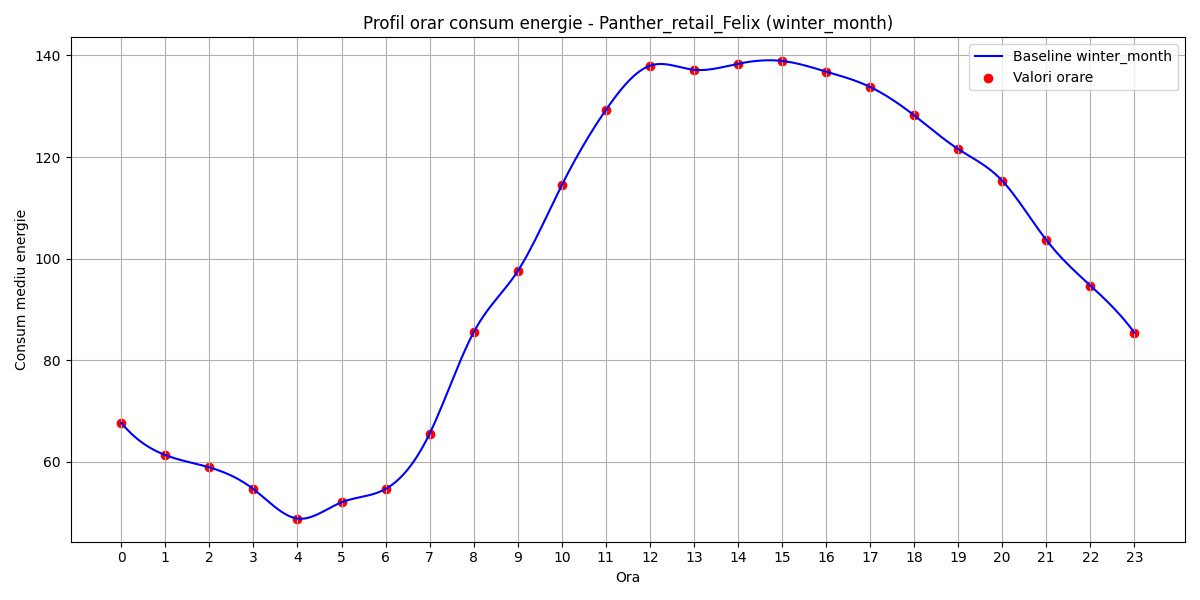

The table this chart was drawn from, first rows:
hour, B(t)
0, 67.68
1, 61.36
2, 58.94
3, 54.66
4, 48.86
5, 52.06
6, 54.7
7, 65.57
8, 85.52
9, 97.56
10, 114.5
11, 129.3
12, 138
13, 137.2
14, 138.4
15, 138.9
16, 136.8
17, 133.8
18, 128.2
19, 121.6
20, 115.3
21, 103.7
22, 94.73
23, 85.45
